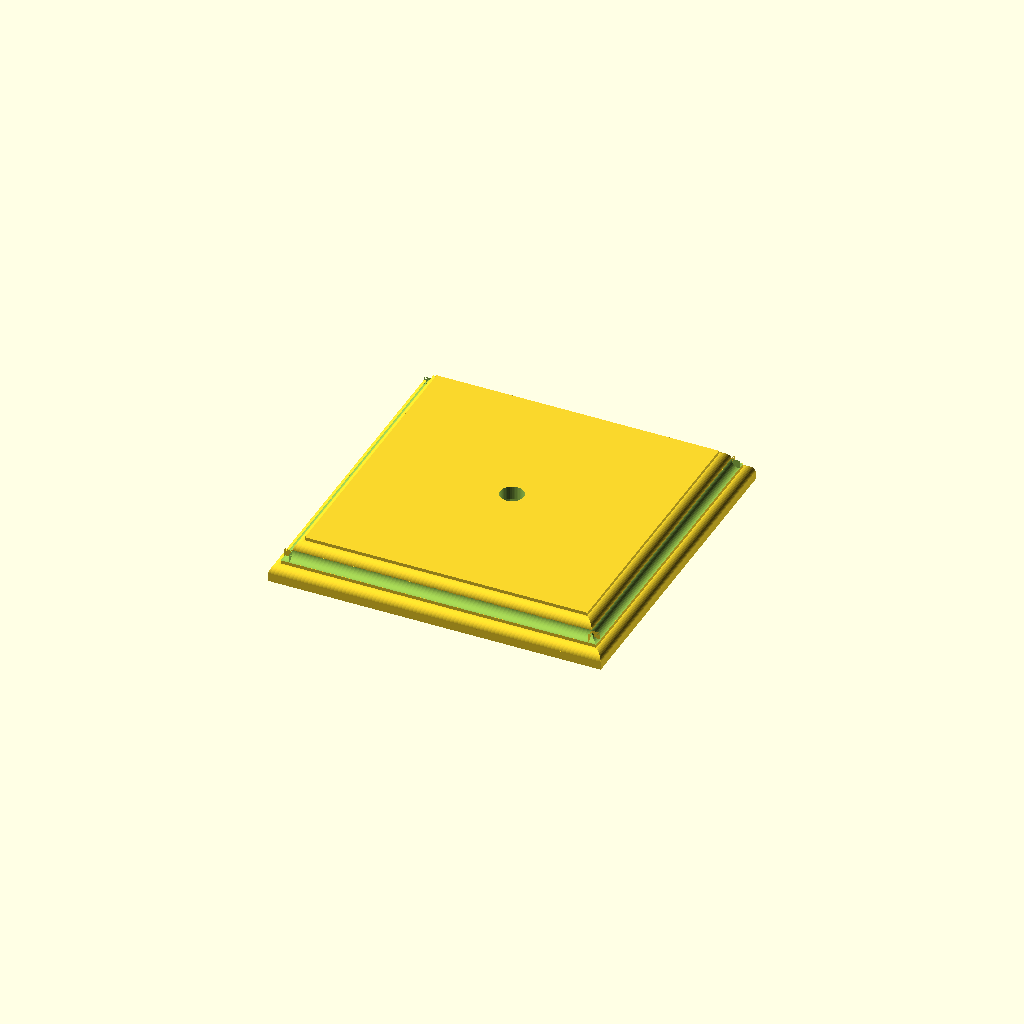
Cell 1: rendered with the file's own defaults.
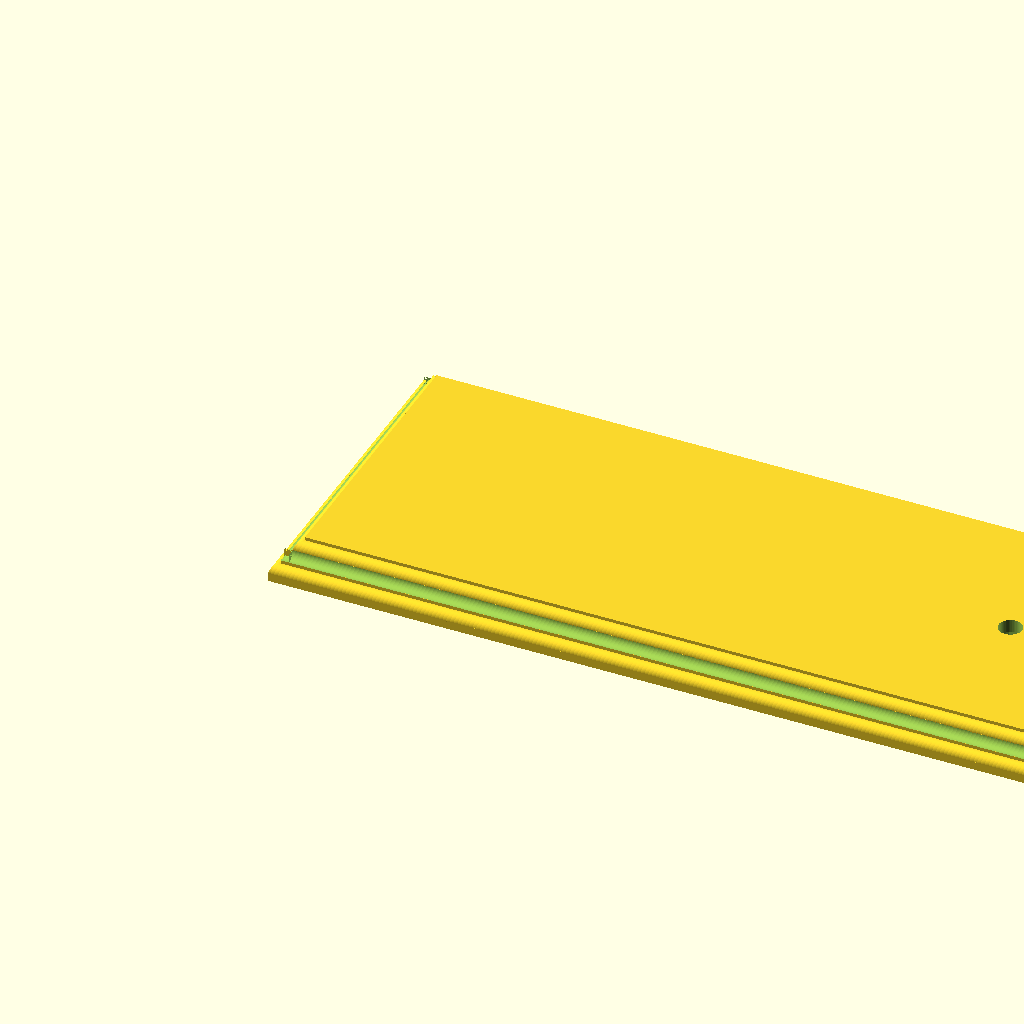
Cell 2: the same model with width = 400.
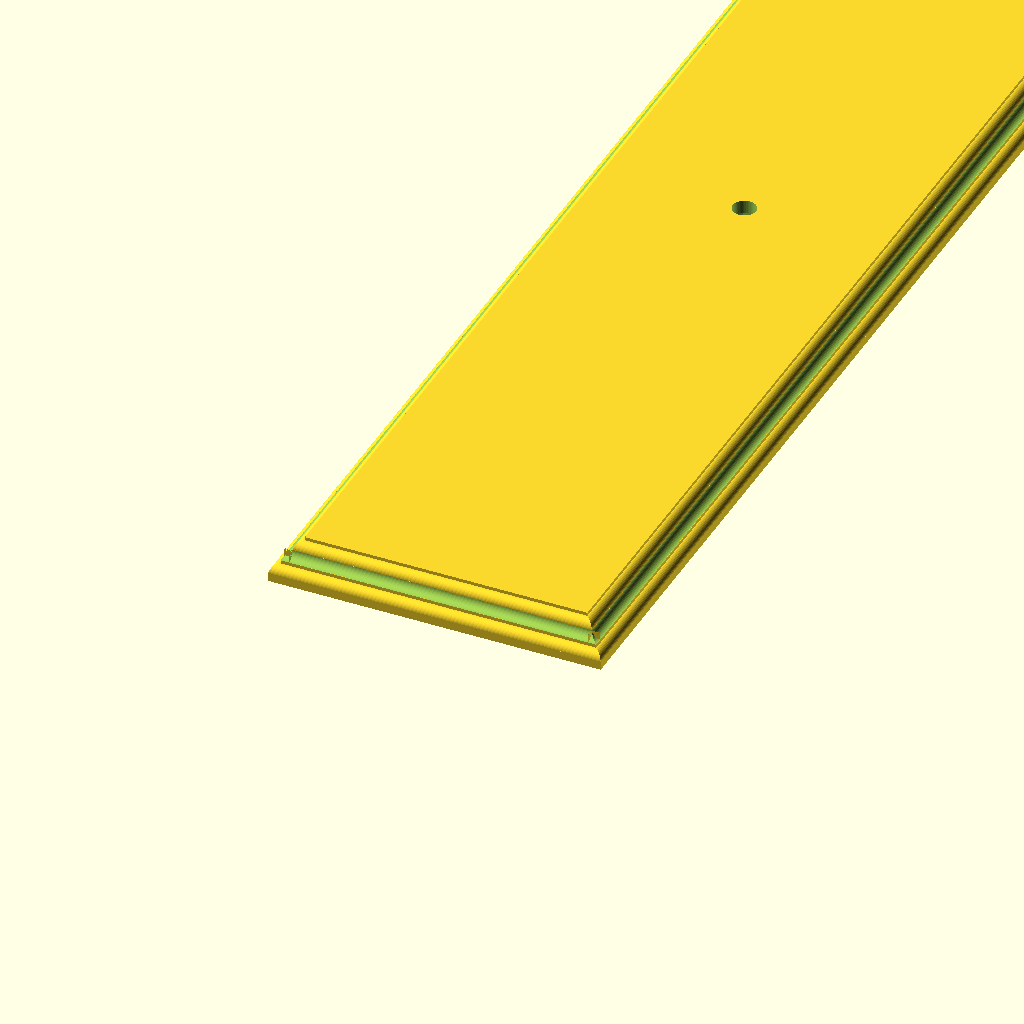
Cell 3: the same model with depth = 400.
All cells are drawn from one camera (rotation 55°, 0°, 25°, orthographic, colour scheme Cornfield), so only the parameter changes between them.
OpenSCAD source file inputs/thingiverse/files/thing-3083211/files/Customizable-Camera-Display-Base.scad:
/*[Base Dimensions]*/
width = 100; //[20:400]
depth = 100; //[20:400]

/*[Mounting Hole]*/
hole_x_offset = 0; //[-300:300]
hole_y_offset = 0; //[-300:300]
hole_diameter = 7; //[0:12]
hex_diameter = 12; //[0:20]

/*[Hidden]*/
$fn=50;
height = 10;

difference(){
union(){
    //base layer
    cube([width,depth,height/4]);

    //rounded layer
    hull(){
        intersection(){
            translate([0,2.5,2.5]){
                rotate([0,90,0]){
                    cylinder(h=width,d=5);
                }
            }
            translate([2.5,0,2.5]){
                rotate([-90,0,0]){
                    cylinder(h=depth,d=5);
                }
            }
        }
        intersection(){
            translate([0,depth-2.5,2.5]){
                rotate([0,90,0]){
                    cylinder(h=width,d=5);
                }
            }
            translate([width-2.5,0,2.5]){
                rotate([-90,0,0]){
                    cylinder(h=depth,d=5);
                }
            }
        }
        intersection(){
            translate([0,2.5,2.5]){
                rotate([0,90,0]){
                    cylinder(h=width,d=5);
                }
            }
            translate([width-2.5,0,2.5]){
                rotate([-90,0,0]){
                    cylinder(h=depth,d=5);
                }
            }
        }
        intersection(){
            translate([2.5,0,2.5]){
                rotate([-90,0,0]){
                    cylinder(h=depth,d=5);
                }
            }
            translate([0,depth-2.5,2.5]){
                rotate([0,90,0]){
                    cylinder(h=width,d=5);
                }
            }
        }
    }

    //step layer
    translate([2.5, 2.5, 5]){
        cube([width-5,depth-5,1]);
    }

    //inverted rounded layer
    intersection(){
        difference(){
            translate([2.5,2.5,6]){
                    cube([width-5,5,2.5]);
            }
            translate([2.5,2.5,8.5]){
                rotate([0,90,0]){
                    cylinder(h=width-5,d=5);
                }
            }
        }
        difference(){
            translate([2.5,2.5,6]){
                cube([5,depth-5,2.5]);
            }
            translate([2.5,2.5,8.5]){
                rotate([-90,0,0]){
                    cylinder(h=depth-5,d=5);
                }
            }
        }
    }
    intersection(){
        difference(){
            translate([2.5,depth-5-2.5,6]){
                    cube([width-5,5,2.5]);
            }
            translate([2.5,depth-5+2.5,8.5]){
                rotate([0,90,0]){
                    cylinder(h=width-5,d=5);
                }
            }
        }
        difference(){
            translate([width-5-2.5,2.5,6]){
                cube([5,depth-5,2.5]);
            }
            translate([width-5+2.5,2.5,8.5]){
                rotate([-90,0,0]){
                    cylinder(h=depth-5,d=5);
                }
            }
        }
    }
    intersection(){
        difference(){
            translate([2.5,depth-5-2.5,6]){
                    cube([width-5,5,2.5]);
            }
            translate([2.5,depth-5+2.5,8.5]){
                rotate([0,90,0]){
                    cylinder(h=width-5,d=5);
                }
            }
        }
        difference(){
            translate([2.5,2.5,6]){
                cube([5,depth-5,2.5]);
            }
            translate([2.5,2.5,8.5]){
                rotate([-90,0,0]){
                    cylinder(h=depth-5,d=5);
                }
            }
        }
    }
    intersection(){
        difference(){
            translate([2.5,2.5,6]){
                    cube([width-5,5,2.5]);
            }
            translate([2.5,2.5,8.5]){
                rotate([0,90,0]){
                    cylinder(h=width-5,d=5);
                }
            }
        }
        difference(){
            translate([width-5-2.5,2.5,6]){
                cube([5,depth-5,2.5]);
            }
            translate([width-5+2.5,2.5,8.5]){
                rotate([-90,0,0]){
                    cylinder(h=depth-5,d=5);
                }
            }
        }
    }
    translate([5,5,6]){
        cube([width-10,depth-10,2.5]);
    }
    difference(){
        translate([5,2.5,6]){
            cube([width-10,5,2.5]);
        }
        translate([5,2.5,8.5]){
            rotate([0,90,0]){
                cylinder(h=width-10,d=5);
            }
        }
    }
    difference(){
        translate([2.5,5,6]){
            cube([5,depth-10,2.5]);
        }
        translate([2.5,5,8.5]){
            rotate([-90,0,0]){
                cylinder(h=depth-10,d=5);
            }
        }
    }
    difference(){
        translate([5,depth-5-2.5,6]){
            cube([width-10,5,2.5]);
        }
        translate([5,depth-2.5,8.5]){
            rotate([0,90,0]){
                cylinder(h=width-10,d=5);
            }
        }
    }
    difference(){
        translate([width-5-2.5,5,6]){
            cube([5,depth-10,2.5]);
        }
        translate([width-2.5,5,8.5]){
            rotate([-90,0,0]){
                cylinder(h=depth-10,d=5);
            }
        }
    }
    intersection(){
        difference(){
            translate([2.5,depth-5-2.5,6]){
                    cube([width-5,5,2.5]);
            }
            translate([2.5,depth-5+2.5,8.5]){
                rotate([0,90,0]){
                    cylinder(h=width-5,d=5);
                }
            }
        }
        difference(){
            translate([width-5-2.5,2.5,6]){
                cube([5,depth-5,2.5]);
            }
            translate([width-5+2.5,2.5,8.5]){
                rotate([-90,0,0]){
                    cylinder(h=depth-5,d=5);
                }
            }
        }
    }
    intersection(){
        difference(){
            translate([2.5,depth-5-2.5,6]){
                    cube([width-5,5,2.5]);
            }
            translate([2.5,depth-5+2.5,8.5]){
                rotate([0,90,0]){
                    cylinder(h=width-5,d=5);
                }
            }
        }
        difference(){
            translate([2.5,2.5,6]){
                cube([5,depth-5,2.5]);
            }
            translate([2.5,2.5,8.5]){
                rotate([-90,0,0]){
                    cylinder(h=depth-5,d=5);
                }
            }
        }
    }
    intersection(){
        difference(){
            translate([2.5,2.5,6]){
                    cube([width-5,5,2.5]);
            }
            translate([2.5,2.5,8.5]){
                rotate([0,90,0]){
                    cylinder(h=width-5,d=5);
                }
            }
        }
        difference(){
            translate([width-5-2.5,2.5,6]){
                cube([5,depth-5,2.5]);
            }
            translate([width-5+2.5,2.5,8.5]){
                rotate([-90,0,0]){
                    cylinder(h=depth-5,d=5);
                }
            }
        }
    }

    //second rounder layer
    translate([5,5,6]){
        hull(){
            intersection(){
                translate([0,2.5,2.5]){
                    rotate([0,90,0]){
                        cylinder(h=width,d=5);
                    }
                }
                translate([2.5,0,2.5]){
                    rotate([-90,0,0]){
                        cylinder(h=depth,d=5);
                    }
                }
            }
            intersection(){
                translate([0,depth-10-2.5,2.5]){
                    rotate([0,90,0]){
                        cylinder(h=width,d=5);
                    }
                }
                translate([width-10-2.5,0,2.5]){
                    rotate([-90,0,0]){
                        cylinder(h=depth,d=5);
                    }
                }
            }
            intersection(){
                translate([0,2.5,2.5]){
                    rotate([0,90,0]){
                        cylinder(h=width,d=5);
                    }
                }
                translate([width-10-2.5,0,2.5]){
                    rotate([-90,0,0]){
                        cylinder(h=depth,d=5);
                    }
                }
            }
            intersection(){
                translate([2.5,0,2.5]){
                    rotate([-90,0,0]){
                        cylinder(h=depth,d=5);
                    }
                }
                translate([0,depth-10-2.5,2.5]){
                    rotate([0,90,0]){
                        cylinder(h=width,d=5);
                    }
                }
            }
        }
    }

    //top step
    translate([7.5,7.5,11]){
        cube([width-15,depth-15,1]);
    }
}
translate([width/2+hole_x_offset,depth/2+hole_y_offset,-1]){
    union(){
        cylinder(h=15,d=hole_diameter);
        cylinder(h=9,d=hex_diameter,$fn=6);
    }
}
}
Parameter table extracted from the source (name, type, default, range or options):
width: number, default 100, range 20 to 400
depth: number, default 100, range 20 to 400
hole_x_offset: number, default 0, range -300 to 300
hole_y_offset: number, default 0, range -300 to 300
hole_diameter: number, default 7, range 0 to 12
hex_diameter: number, default 12, range 0 to 20
